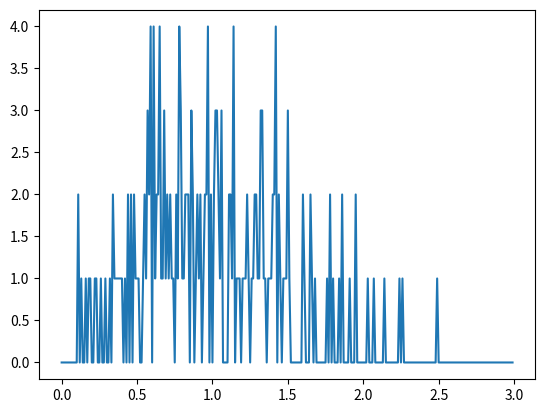

The script that saved this image:
import numpy as np
import random
import matplotlib.pyplot as plt
import copy
import math



# 我们全部使用矩阵运算
def transforEveryTrick(lambda_,m1_arr,m2_arr):
    pair_num = len(m1_arr)
    trans_random = np.random.random(pair_num)
    #print((m1_arr+m2_arr))
    return (1-lambda_) * (trans_random*(m1_arr+m2_arr)-m1_arr)

def tradeEveryTrick(m_arr):
    m_arr_temp = copy.deepcopy(m_arr)
    np.random.shuffle(m_arr_temp) 
    m1_arr =  m_arr_temp[:int(len(m_arr)/2)]
    m2_arr = m_arr_temp[int(len(m_arr)/2):]
    return (m1_arr,m2_arr)

def pFunction(m_arr,T):
    return (1.0/T) * np.exp(-m_arr/T)

def statistics(m_arr,interval=100,max=4):
    x_arr = np.arange(0, max, 1.0/interval)
    num_arr = np.zeros(interval*max)
    for x in m_arr:
        temp_num = math.floor(x / (1.0/interval))
        num_arr[temp_num] += 1
    return (x_arr,num_arr)

if __name__ == "__main__":
    angents_num = 200
    lambda_ = 0.5

    #worth_array = np.random.randint(100,20000,size=angents_num)
    worth_array = np.ones(angents_num)
    T = sum(worth_array)/angents_num
    for t in range(50000):
        #先分组
        m1_t,m2_t = tradeEveryTrick(worth_array)
        #预先算出来交易量
        trans_one = transforEveryTrick(lambda_=lambda_,m1_arr=m1_t,m2_arr=m2_t)
        m1_t += trans_one
        m2_t -= trans_one
        worth_array = np.concatenate((m1_t,m2_t))
    #print(worth_array)
    #worth_array.sort()
    #print()
    x,y = statistics(worth_array,max=math.ceil(worth_array.max()))
    #画统计直方图
    
    #plt.plot(x,pFunction(y,T=T))
    plt.plot(x,y)
    plt.show()